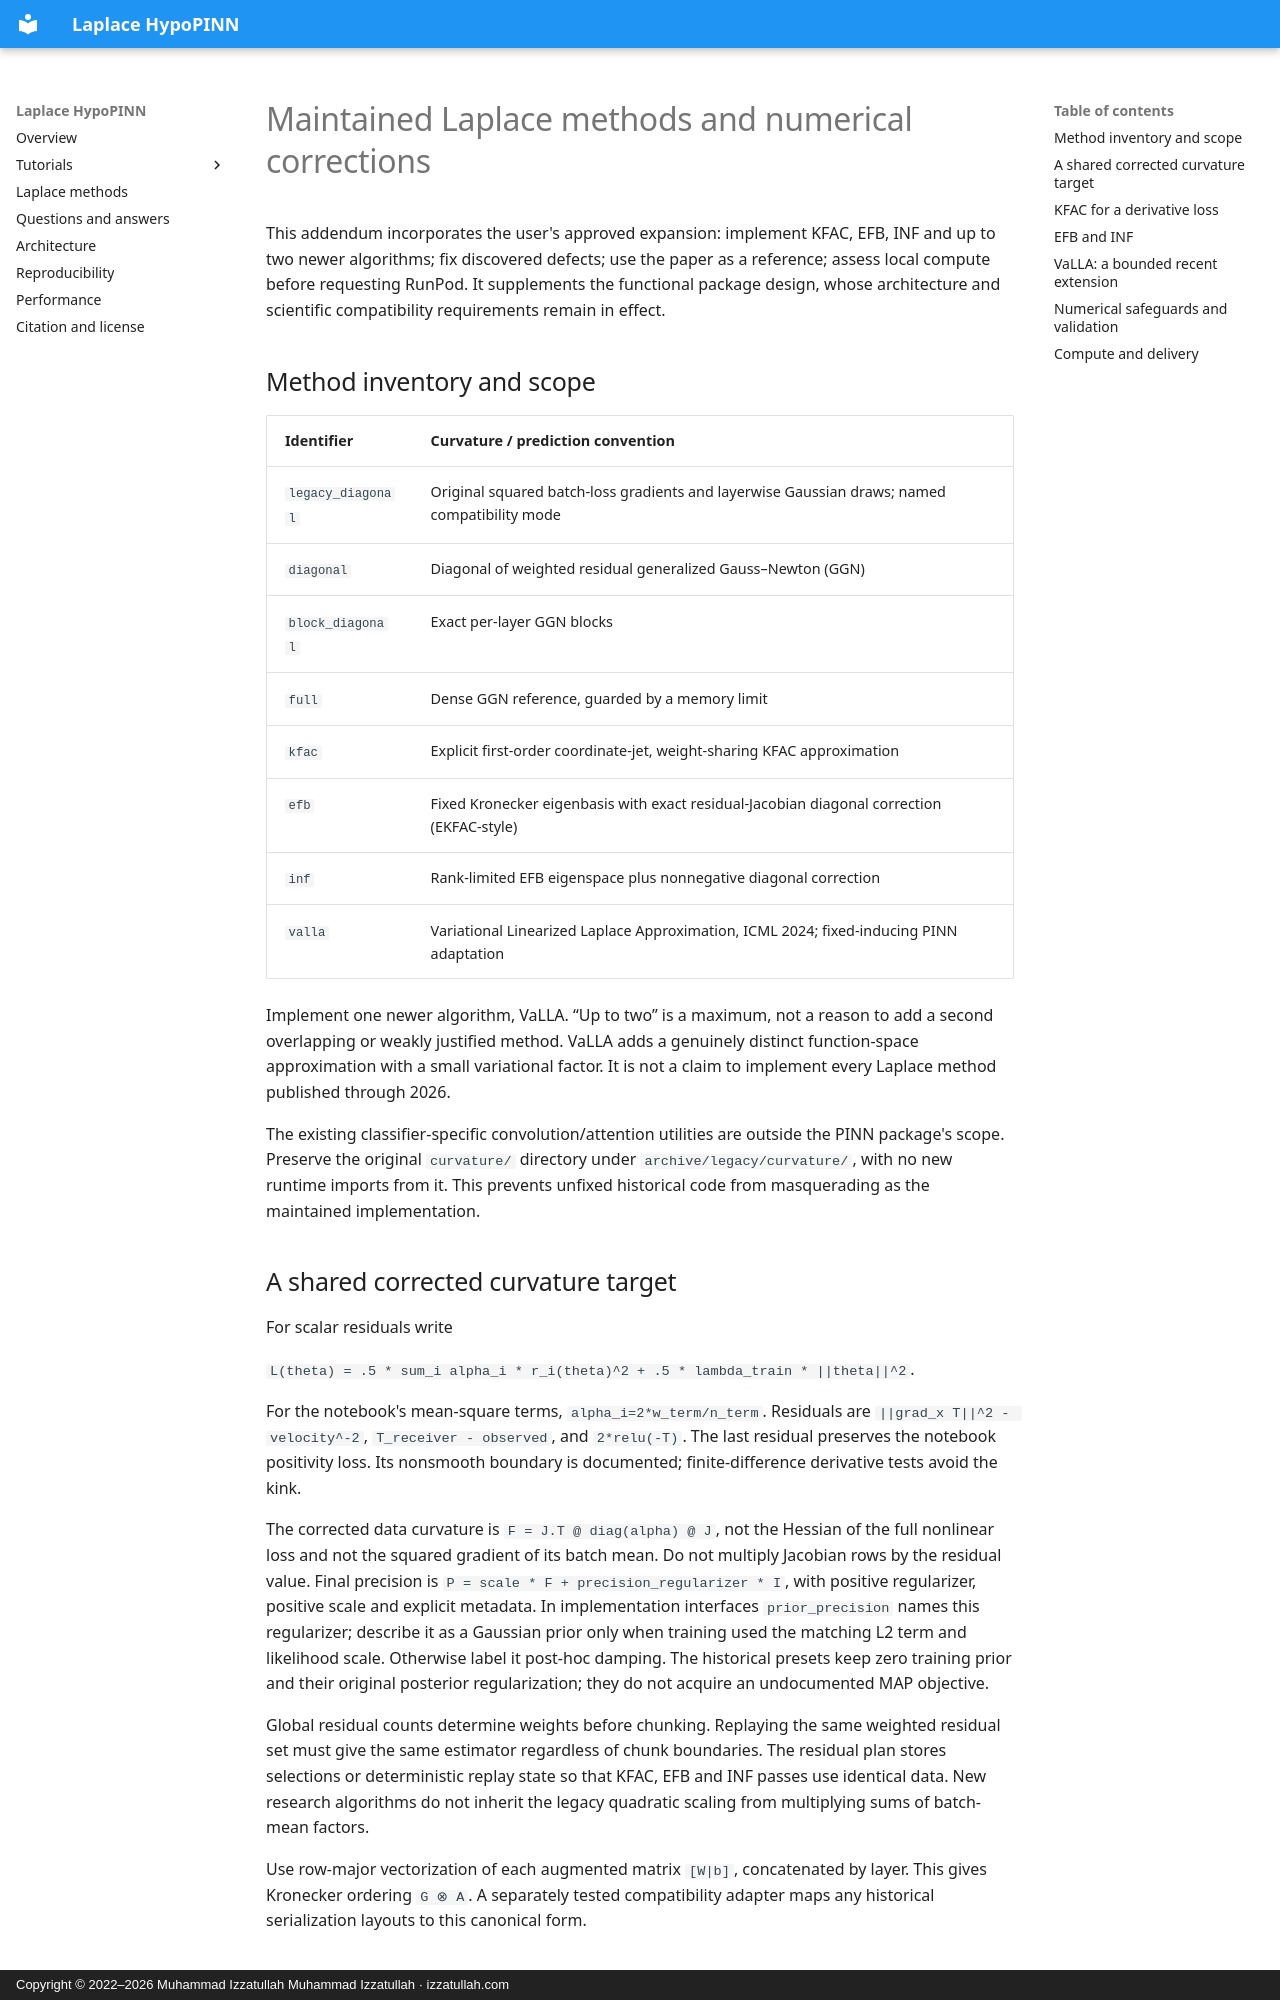

repository: izzatum/laplace-hypopinn · page: superpowers/specs/2026-10-15-laplace-methods-addendum/index.html · generator: mkdocs · copyright: Copyright © 2022–2026 Muhammad Izzatullah Muhammad Izzatullah · izzatullah.com

# Maintained Laplace methods and numerical corrections

This addendum incorporates the user's approved expansion: implement KFAC, EFB,
INF and up to two newer algorithms; fix discovered defects; use the paper as a
reference; assess local compute before requesting RunPod. It supplements the
functional package design, whose architecture and scientific compatibility
requirements remain in effect.

## Method inventory and scope

| Identifier | Curvature / prediction convention |
| --- | --- |
| `legacy_diagonal` | Original squared batch-loss gradients and layerwise Gaussian draws; named compatibility mode |
| `diagonal` | Diagonal of weighted residual generalized Gauss–Newton (GGN) |
| `block_diagonal` | Exact per-layer GGN blocks |
| `full` | Dense GGN reference, guarded by a memory limit |
| `kfac` | Explicit first-order coordinate-jet, weight-sharing KFAC approximation |
| `efb` | Fixed Kronecker eigenbasis with exact residual-Jacobian diagonal correction (EKFAC-style) |
| `inf` | Rank-limited EFB eigenspace plus nonnegative diagonal correction |
| `valla` | Variational Linearized Laplace Approximation, ICML 2024; fixed-inducing PINN adaptation |

Implement one newer algorithm, VaLLA. “Up to two” is a maximum, not a reason to
add a second overlapping or weakly justified method. VaLLA adds a genuinely distinct
function-space approximation with a small variational factor. It is not a claim
to implement every Laplace method published through 2026.

The existing classifier-specific convolution/attention utilities are outside the
PINN package's scope. Preserve the original `curvature/` directory under
`archive/legacy/curvature/`, with no new runtime imports from it. This prevents
unfixed historical code from masquerading as the maintained implementation.

## A shared corrected curvature target

For scalar residuals write

`L(theta) = .5 * sum_i alpha_i * r_i(theta)^2 + .5 * lambda_train * ||theta||^2`.

For the notebook's mean-square terms, `alpha_i=2*w_term/n_term`. Residuals are
`||grad_x T||^2 - velocity^-2`, `T_receiver - observed`, and `2*relu(-T)`.
The last residual preserves the notebook positivity loss. Its nonsmooth boundary
is documented; finite-difference derivative tests avoid the kink.

The corrected data curvature is `F = J.T @ diag(alpha) @ J`, not the Hessian of
the full nonlinear loss and not the squared gradient of its batch mean. Do not
multiply Jacobian rows by the residual value. Final precision is
`P = scale * F + precision_regularizer * I`, with positive regularizer, positive
scale and explicit metadata. In implementation interfaces `prior_precision`
names this regularizer; describe it as a Gaussian prior only when training used
the matching L2 term and likelihood scale. Otherwise label it post-hoc damping.
The historical presets keep zero training prior and their original posterior
regularization; they do not acquire an undocumented MAP objective.

Global residual counts determine weights before chunking. Replaying the same
weighted residual set must give the same estimator regardless of chunk boundaries.
The residual plan stores selections or deterministic replay state so that KFAC,
EFB and INF passes use identical data. New research algorithms do not inherit the
legacy quadratic scaling from multiplying sums of batch-mean factors.

Use row-major vectorization of each augmented matrix `[W|b]`, concatenated by
layer. This gives Kronecker ordering `G ⊗ A`. A separately tested compatibility
adapter maps any historical serialization layouts to this canonical form.
